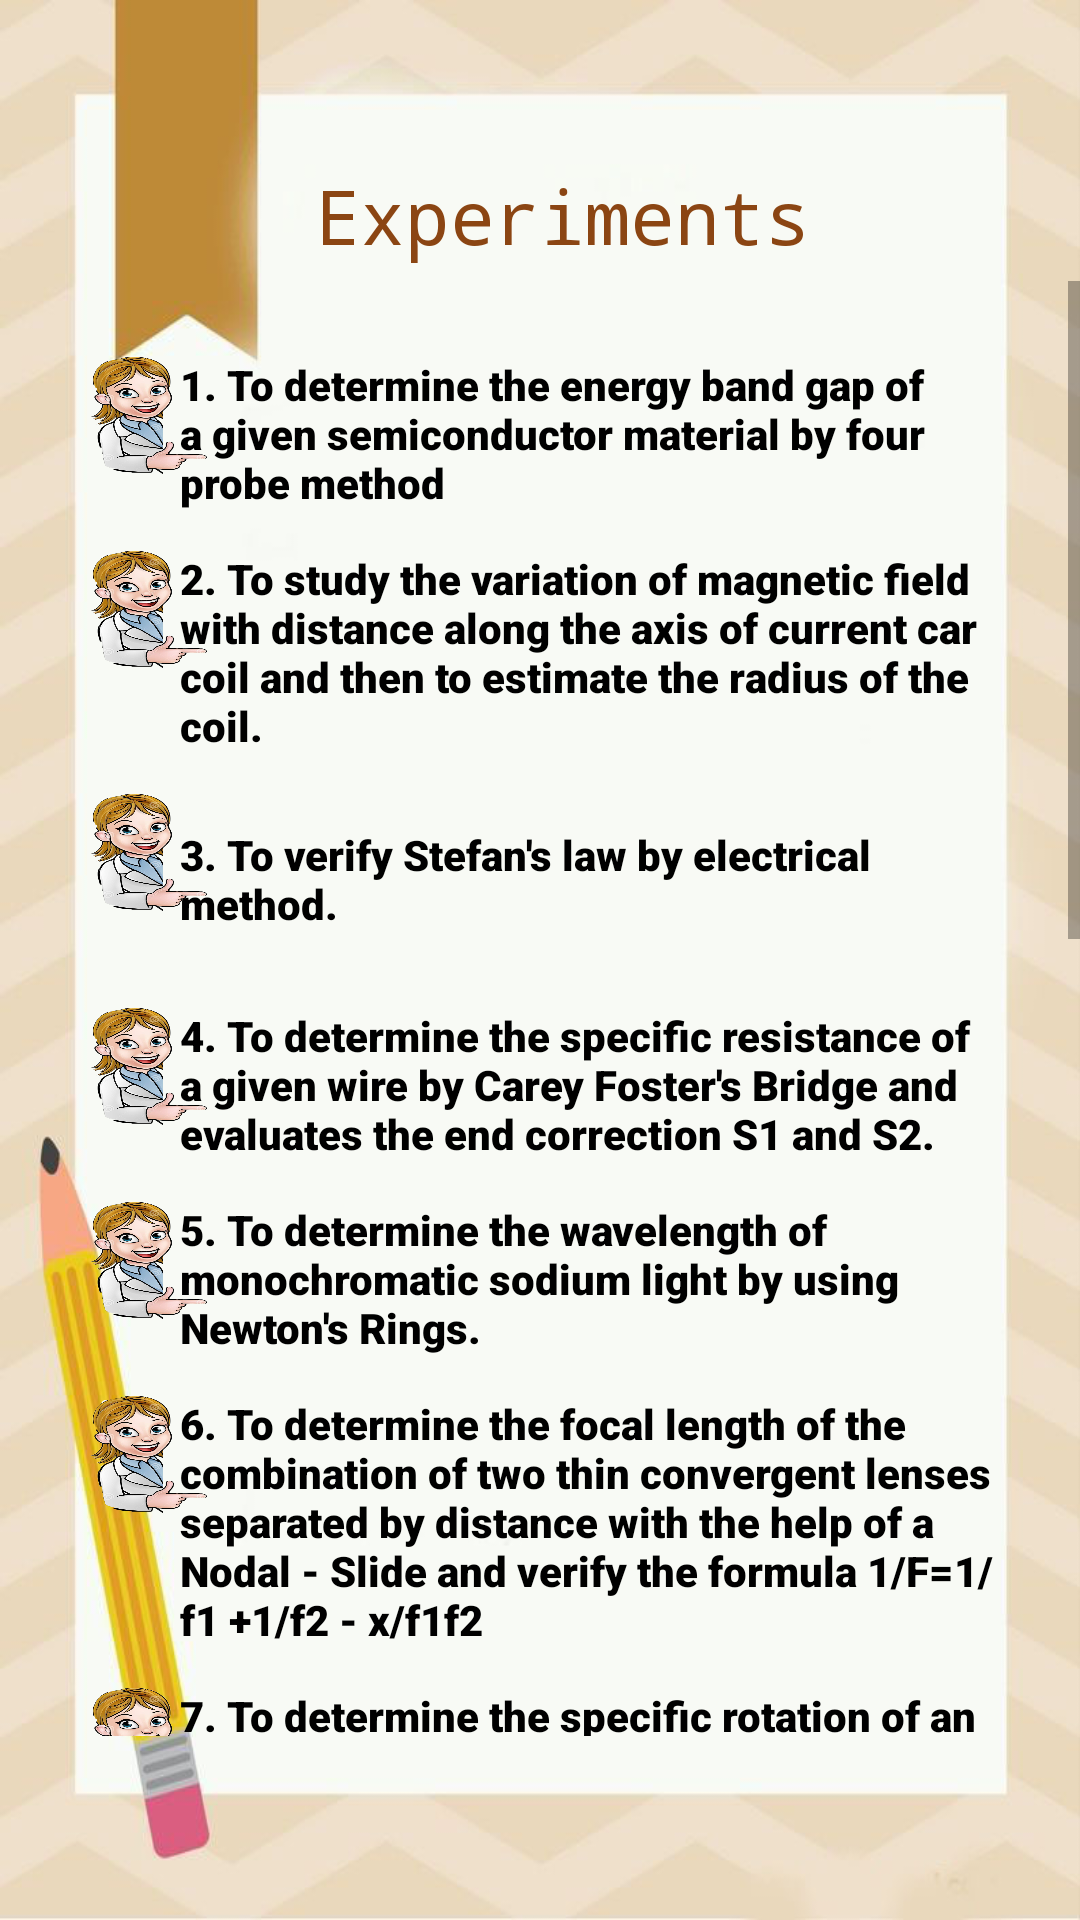

Android layout source for this screen:
<!-- AndroidManifest.xml: application theme AppTheme -->
<!-- res/layout/page_front.xml -->
<?xml version="1.0" encoding="utf-8"?>
<LinearLayout
    xmlns:android="http://schemas.android.com/apk/res/android"
    xmlns:app="http://schemas.android.com/apk/res-auto"
    xmlns:tools="http://schemas.android.com/tools"
    android:layout_width="match_parent"
    android:layout_height="match_parent"
    android:background="@drawable/layf"
    android:orientation="vertical">

    <TextView
        android:layout_width="wrap_content"
        android:layout_height="wrap_content"
        android:layout_marginStart="100dp"
        android:text="Experiments"
        android:textSize="25sp"
        android:layout_marginTop="50dp"
        android:fontFamily="monospace"
        android:textColor="#8B4513"
        android:padding="5dp"/>

    <ScrollView
        android:layout_width="match_parent"
        android:layout_height="485dp"
        android:layout_marginBottom="42dp">

        <RelativeLayout
            android:layout_width="match_parent"
            android:layout_height="wrap_content"
            android:layout_marginStart="30dp"
            android:layout_marginTop="25dp">

            <Button
                android:id="@+id/ex1"
                android:layout_width="40dp"
                android:layout_height="40dp"
                android:background="@drawable/p"
                android:onClick="exp1" />

            <TextView
                android:id="@+id/t1"
                android:layout_width="match_parent"
                android:layout_height="wrap_content"
                android:layout_alignStart="@+id/ex1"
                android:layout_marginStart="30dp"
                android:layout_marginEnd="28dp"
                android:layout_marginBottom="13dp"
                android:fontFamily="sans-serif-black"
                android:textColor="#000000"
                android:text="1. To determine the energy band gap of a given semiconductor material by four probe method" />


            <Button
                android:id="@+id/ex2"
                android:layout_width="40dp"
                android:layout_height="40dp"
                android:layout_below="@+id/t1"
                android:layout_marginTop="0dp"
                android:background="@drawable/p"
                android:onClick="exp2" />

            <TextView
                android:id="@+id/t2"
                android:layout_width="match_parent"
                android:layout_height="wrap_content"
                android:layout_below="@+id/t1"
                android:layout_alignStart="@+id/ex2"
                android:layout_marginStart="30dp"
                android:layout_marginEnd="28dp"
                android:layout_marginBottom="13dp"
                android:fontFamily="sans-serif-black"
                android:textColor="#000000"
                android:text="2. To study the variation of magnetic field with distance along the axis of current car coil and then to estimate the radius of the coil." />

            <Button
                android:id="@+id/ex3"
                android:layout_width="40dp"
                android:layout_height="40dp"
                android:layout_below="@+id/t2"
                android:background="@drawable/p"
                android:onClick="exp3" />

            <TextView
                android:id="@+id/t3"
                android:layout_width="match_parent"
                android:layout_height="wrap_content"
                android:layout_below="@id/t2"
                android:layout_alignStart="@id/ex3"
                android:layout_marginStart="30dp"
                android:layout_marginTop="11dp"
                android:layout_marginEnd="28dp"
                android:layout_marginBottom="25dp"
                android:fontFamily="sans-serif-black"
                android:textColor="#000000"
                android:text="3. To verify Stefan's law by electrical method. " />

            <Button
                android:id="@+id/ex4"
                android:layout_width="40dp"
                android:layout_height="40dp"
                android:layout_below="@+id/t3"
                android:background="@drawable/p"
                android:onClick="exp4" />


            <TextView
                android:id="@+id/t4"
                android:layout_width="match_parent"
                android:layout_height="wrap_content"
                android:layout_below="@+id/t3"
                android:layout_alignStart="@+id/ex4"
                android:layout_marginStart="30dp"
                android:layout_marginEnd="28dp"
                android:layout_marginBottom="13dp"
                android:fontFamily="sans-serif-black"
                android:textColor="#000000"
                android:text="4. To determine the specific resistance of a given wire by Carey Foster's Bridge and evaluates the end correction S1 and S2. " />

            <Button
                android:id="@+id/ex5"
                android:layout_width="40dp"
                android:layout_height="40dp"
                android:layout_below="@+id/t4"
                android:background="@drawable/p"
                android:onClick="exp5" />

            <TextView
                android:id="@+id/t5"
                android:layout_width="match_parent"
                android:layout_height="wrap_content"
                android:layout_below="@+id/t4"
                android:layout_alignStart="@+id/ex5"
                android:layout_marginStart="30dp"
                android:layout_marginEnd="28dp"
                android:layout_marginBottom="13dp"
                android:fontFamily="sans-serif-black"
                android:textColor="#000000"
                android:text="5. To determine the wavelength of monochromatic sodium light by using Newton's Rings." />


            <Button
                android:id="@+id/ex6"
                android:layout_width="40dp"
                android:layout_height="40dp"
                android:layout_below="@+id/t5"
                android:background="@drawable/p"
                android:onClick="exp6" />

            <TextView
                android:id="@+id/t6"
                android:layout_width="match_parent"
                android:layout_height="wrap_content"
                android:layout_below="@+id/t5"
                android:layout_alignStart="@+id/ex6"
                android:layout_marginStart="30dp"
                android:layout_marginEnd="28dp"
                android:layout_marginBottom="13dp"
                android:fontFamily="sans-serif-black"
                android:textColor="#000000"
                android:text="6. To determine the focal length of the combination of two thin convergent lenses separated by distance with the help of a Nodal - Slide and verify the formula 1/F=1/f1 +1/f2 - x/f1f2" />

            <Button
                android:id="@+id/ex7"
                android:layout_width="40dp"
                android:layout_height="40dp"
                android:layout_below="@+id/t6"
                android:background="@drawable/p"
                android:onClick="exp7" />

            <TextView
                android:id="@+id/t7"
                android:layout_width="match_parent"
                android:layout_height="wrap_content"
                android:layout_below="@+id/t6"
                android:layout_alignStart="@+id/ex7"
                android:layout_marginStart="30dp"
                android:layout_marginEnd="28dp"
                android:layout_marginBottom="13dp"
                android:fontFamily="sans-serif-black"
                android:textColor="#000000"
                android:text="7. To determine the specific rotation of an optically active (cane sugar) solution by Polarimeter. " />

            <Button
                android:id="@+id/ex8"
                android:layout_width="40dp"
                android:layout_height="40dp"
                android:layout_below="@+id/t7"
                android:background="@drawable/p"
                android:onClick="exp8" />

            <TextView
                android:id="@+id/t8"
                android:layout_width="match_parent"
                android:layout_height="wrap_content"
                android:layout_below="@+id/t7"
                android:layout_alignStart="@+id/ex8"
                android:layout_marginStart="30dp"
                android:layout_marginEnd="28dp"
                android:layout_marginBottom="13dp"
                android:fontFamily="sans-serif-black"
                android:textColor="#000000"
                android:text="8. To determine the Electro Chemical Equivalent of copper using a Tangent Galvanometer (TG). " />


            <Button
                android:id="@+id/ex9"
                android:layout_width="40dp"
                android:layout_height="40dp"
                android:layout_below="@+id/t8"
                android:background="@drawable/p"
                android:onClick="exp9" />

            <TextView
                android:id="@+id/t9"
                android:layout_width="match_parent"
                android:layout_height="wrap_content"
                android:layout_below="@+id/t8"
                android:layout_alignStart="@+id/ex9"
                android:layout_marginStart="30dp"
                android:layout_marginEnd="28dp"
                android:layout_marginBottom="13dp"
                android:fontFamily="sans-serif-black"
                android:textColor="#000000"
                android:text="9. To determine the wavelength of spectral lines using plane transmission grating. " />


            <Button
                android:id="@+id/ex10"
                android:layout_width="40dp"
                android:layout_height="40dp"
                android:layout_below="@+id/t9"
                android:background="@drawable/p"
                android:onClick="exp10" />

            <TextView
                android:id="@+id/t10"
                android:layout_width="match_parent"
                android:layout_height="wrap_content"
                android:layout_below="@+id/t9"
                android:layout_alignStart="@+id/ex10"
                android:layout_marginStart="30dp"
                android:layout_marginEnd="28dp"
                android:fontFamily="sans-serif-black"
                android:paddingBottom="20dp"
                android:textColor="#000000"
                android:text="10. Measurement of Numerical Aperture (NA) of optical fiber." />

            <ImageView
                android:id="@+id/p1"
                android:layout_width="316dp"
                android:layout_height="247dp"
                android:layout_below="@+id/t10"
                android:layout_marginStart="30dp"
                android:layout_marginEnd="28dp"
                android:layout_marginBottom="50dp"/>

            <Button
                android:id="@+id/nxt"
                android:layout_width="wrap_content"
                android:layout_height="wrap_content"
                android:layout_below="@+id/p1"
                android:text="Graph"
                android:layout_centerInParent="true"
                android:textColor="#000000"
                android:layout_marginBottom="25dp"
                android:background="#ffffff" />

        </RelativeLayout>
    </ScrollView>

</LinearLayout>
<!-- resources referenced by this layout -->
<resources>
  <!-- drawable layf: jpg bitmap (drawable, 36870 bytes) -->
  <!-- drawable p: png bitmap (drawable, 565043 bytes) -->
  <style name="AppTheme" parent="Theme.AppCompat.Light.DarkActionBar">
          
          <item name="colorPrimary">#008577</item>
          <item name="colorPrimaryDark">#00574b</item>
          <item name="colorAccent">#000000</item>
      </style>
</resources>
